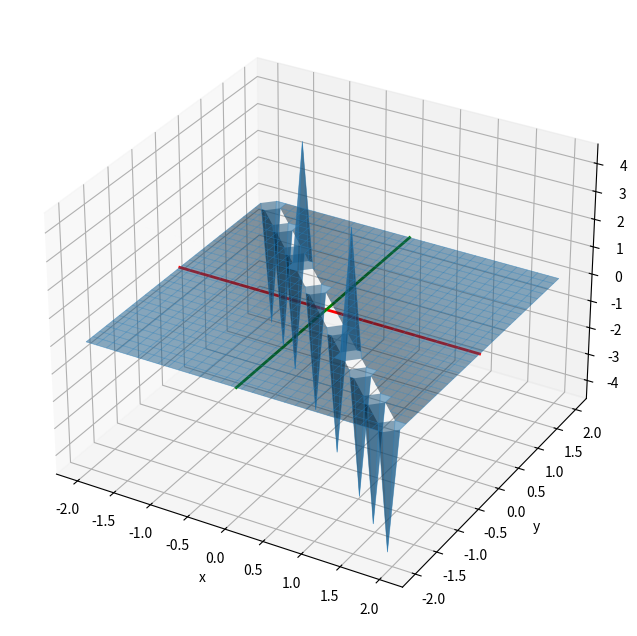

Reproduce this figure in Python.
import numpy as np
import matplotlib.pyplot as plt
from mpl_toolkits.mplot3d import Axes3D

def f(x,y):
     return 1/(x+y)


x = np.linspace(-2, 2, 30)
y = np.linspace(-2, 2, 30)
X, Y = np.meshgrid(x, y)
Z = f(X, Y)


fig = plt.figure(figsize=(10,8))
ax = fig.add_subplot(111, projection='3d')  
ax.plot_surface(X ,Y, Z, alpha=0.5)
ax.plot_wireframe(X, Y, Z, lw=0.5, alpha=0.5)
ax.plot([-2, 2], [0, 0], [0, 0], color='red', linewidth=2) 
ax.plot([0, 0], [-2, 2], [0, 0], color='green', linewidth=2) 
ax.plot([0, 0], [0, 0], [-2, 2], color='blue', linewidth=2)
ax.set(xlabel = 'x', ylabel = 'y', zlabel = 'z')
plt.show()
